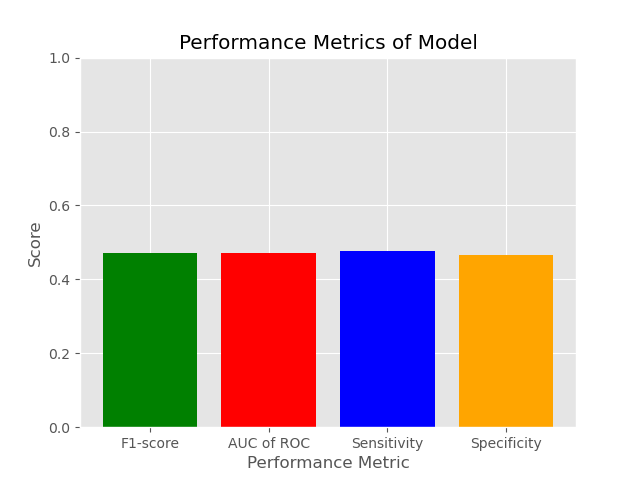

The data file committed next to this chart (first rows):
F1-score, AUC of ROC, Sensitivity, Specificity
0.4712, 0.4711, 0.4765, 0.4656
